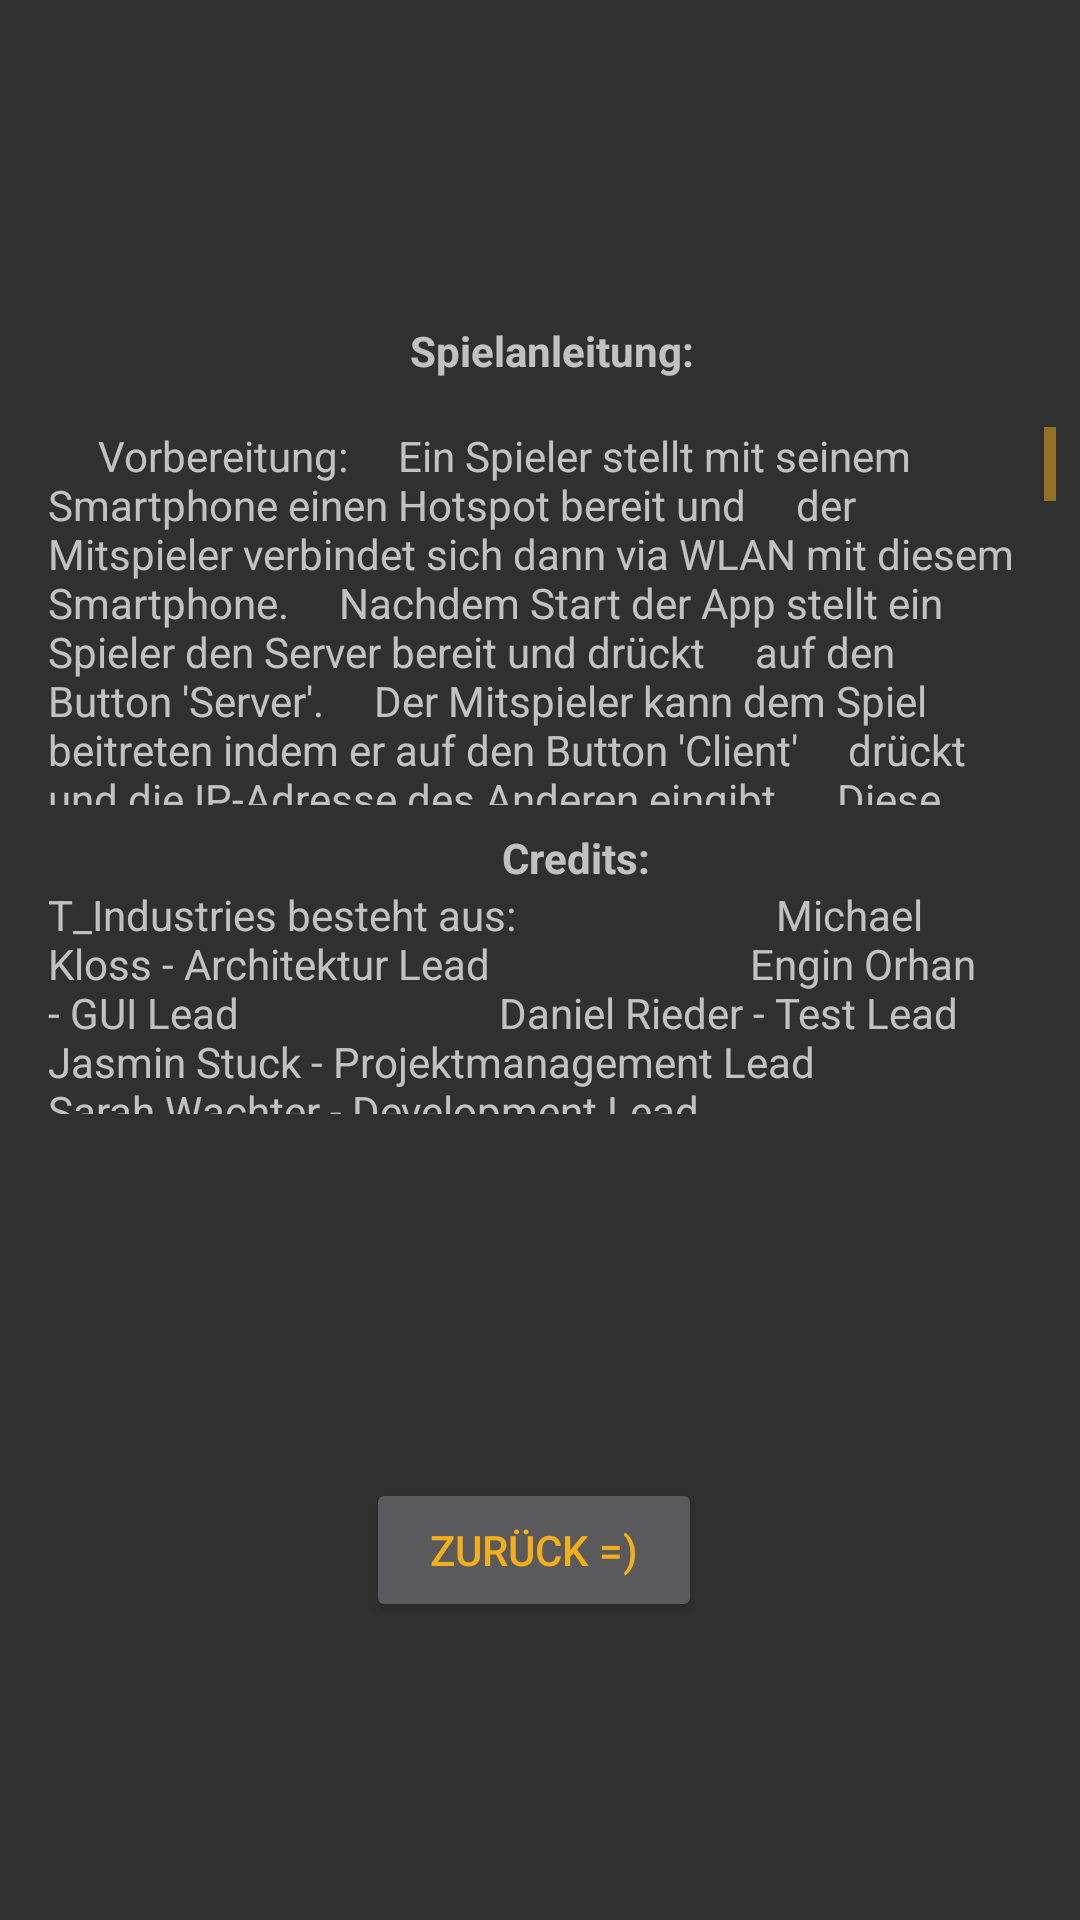

This screen was rendered from an Android layout file. Write that file and the resources it references.
<!-- AndroidManifest.xml: application theme DarkMonster -->
<!-- res/layout/anleitung_neu.xml -->
<?xml version="1.0" encoding="utf-8"?>
<android.support.constraint.ConstraintLayout xmlns:android="http://schemas.android.com/apk/res/android"
    xmlns:app="http://schemas.android.com/apk/res-auto"
    xmlns:tools="http://schemas.android.com/tools"
    android:orientation="vertical"
    android:layout_width="fill_parent"
    android:layout_height="fill_parent"
    tools:layout_editor_absoluteY="25dp"
    tools:layout_editor_absoluteX="0dp"
    android:gravity="center_horizontal">


    <Button
        android:id="@+id/backMenuBtn"
        android:layout_width="112dp"
        android:layout_height="wrap_content"
        android:layout_marginEnd="8dp"
        android:layout_marginStart="8dp"
        android:text="Zurück =)"
        android:layout_marginRight="0dp"
        app:layout_constraintRight_toRightOf="parent"
        app:layout_constraintBottom_toBottomOf="parent"
        android:layout_marginLeft="8dp"
        app:layout_constraintLeft_toLeftOf="parent"
        app:layout_constraintHorizontal_bias="0.491"
        app:layout_constraintTop_toBottomOf="@+id/linearLayout"
        android:layout_marginTop="8dp"
        app:layout_constraintVertical_bias="0.947" />

    <LinearLayout
        android:id="@+id/linearLayout"
        android:layout_width="fill_parent"
        android:layout_height="272dp"
        android:layout_marginBottom="14dp"
        android:orientation="vertical"
        android:gravity="center_horizontal"

        app:layout_constraintBottom_toTopOf="@+id/backMenuBtn"
        app:layout_constraintRight_toRightOf="parent"
        app:layout_constraintTop_toTopOf="parent"
        app:layout_constraintVertical_bias="0.0"
        android:layout_marginStart="8dp"
        android:layout_marginLeft="0dp"
        app:layout_constraintLeft_toLeftOf="parent"
        app:layout_constraintHorizontal_bias="0.555">

        <TextView
            android:id="@+id/TextView01"
            android:layout_width="wrap_content"
            android:layout_height="wrap_content"
            android:layout_marginBottom="8dp"
            android:layout_marginLeft="8dp"
            android:layout_marginRight="8dp"
            android:layout_marginTop="8dp"
            android:text="Spielanleitung:"
            android:textAllCaps="false"
            android:textStyle="bold"
            app:layout_constraintBottom_toTopOf="@+id/textAreaScroller"
            app:layout_constraintLeft_toLeftOf="parent"
            app:layout_constraintRight_toRightOf="parent"
            app:layout_constraintTop_toTopOf="parent"
            app:layout_constraintVertical_bias="0.045"></TextView>


        <ScrollView
            android:id="@+id/textAreaScroller"
            android:layout_width="match_parent"
            android:layout_height="126dp"
            android:layout_marginBottom="8dp"
            android:layout_marginEnd="8dp"
            android:layout_marginLeft="8dp"
            android:layout_marginRight="8dp"
            android:layout_marginStart="8dp"
            android:layout_marginTop="8dp"
            android:layout_x="0px"
            android:layout_y="25px"
            android:scrollbars="vertical"
            app:layout_constraintBottom_toTopOf="@+id/TextView02"
            app:layout_constraintHorizontal_bias="0.0"
            app:layout_constraintLeft_toLeftOf="parent"
            app:layout_constraintRight_toRightOf="parent"
            app:layout_constraintTop_toBottomOf="@+id/TextView01"
            app:layout_constraintVertical_bias="0.0">


            <TextView
                android:id="@+id/TextView03"
                android:layout_width="match_parent"
                android:layout_height="wrap_content"
                android:text="
    Vorbereitung:
    Ein Spieler stellt mit seinem Smartphone einen Hotspot bereit und
    der Mitspieler verbindet sich dann via WLAN mit diesem Smartphone.
    Nachdem Start der App stellt ein Spieler den Server bereit und drückt
    auf den Button 'Server'.
    Der Mitspieler kann dem Spiel beitreten indem er auf den Button 'Client'
    drückt und die IP-Adresse des Anderen eingibt.
    Diese ist bei dem Hotspot-gebenden Handy in etwa unter:
    'Einstellungen > Anbindung und mobiler Hotspot > Einstellungen
    für WLAN-Hotspot > Verbundene Geräte' zu finden.

    Spielablauf:
    Ziel des Spieles ist es als Erster das Ziel in der linken oberen
    Ecke zu erreichen.
    Es wird per Zufall ausgewählt welcher Spieler beginnen darf.
    Zum Würfeln kann entweder das Handy geschüttelt werden, oder einfach
    auf das '?-Zeichen' bzw. den Würfel gedrückt werden.
    Doch Vorsicht! Auf dem Weg begegnet man entweder Portalen,
    Monstern oder Ereignisfeldern.
    Portale sind sehr nützlich, mit ihrer Hilfe kann man sich von einem
    Ort zum nächsten teleportieren und darf daher mehrere Felder vorrücken.
    Monster hingegen sind keine Hilfe, du musst vor ihnen flüchten
    um nicht gefressen zu werden. Daher muss man hier mehrere Felder
    zurücksetzen.
    Bei einem Ereignisfeld musst man eine gewisse Frage beantworten,
    macht man dies richtig, darf man 4 Felder vor.
    Falls man hier versagt, muss man 4 Felder zurückgehen.
    Aber Achtung. Bei einem Ereignisfeld hat man die Möglichkeit zu
    schummeln, indem man einfach noch mehr als die 4 Felder vorgeht.
    Doch wer erwischt wird. Muss eine Runde aussetzen!
    An der Seite des Spielfelds findet man den Button zum aufdecken.
    Diesen kann man drücken, wenn man die Vermutung hat, dass der Gegner
    schummelt. Doch drückt man diesen und der Gegner hat nicht geschummelt,
    dann muss man selbst eine Runde aussetzen!
    Und nun VIEL SPAß beim SPIELEN!!! :)
    "
                tools:layout_editor_absoluteX="8dp"
                tools:layout_editor_absoluteY="17dp"></TextView>
        </ScrollView>

        <TextView
            android:id="@+id/TextView02"
            android:layout_width="wrap_content"
            android:layout_height="wrap_content"
            android:layout_marginLeft="16dp"
            android:layout_marginRight="8dp"
            android:text="Credits:"
            android:textAllCaps="false"
            android:textStyle="bold"
            app:layout_constraintBottom_toTopOf="@+id/textAreaScroller2"
            app:layout_constraintHorizontal_bias="0.157"
            app:layout_constraintLeft_toLeftOf="parent"
            app:layout_constraintTop_toBottomOf="@+id/textAreaScroller"
            android:layout_marginStart="16dp"
            android:layout_marginEnd="8dp"
            app:layout_constraintRight_toRightOf="parent"></TextView>

        <ScrollView
            android:id="@+id/textAreaScroller2"
            android:layout_width="match_parent"
            android:layout_height="129dp"
            android:layout_marginBottom="272dp"
            android:layout_marginEnd="8dp"
            android:layout_marginLeft="8dp"
            android:layout_marginRight="8dp"
            android:layout_marginStart="8dp"
            android:layout_x="0px"
            android:layout_y="25px"
            android:scrollbars="vertical"
            app:layout_constraintBottom_toBottomOf="parent"
            app:layout_constraintHorizontal_bias="0.0"
            app:layout_constraintLeft_toLeftOf="parent"
            app:layout_constraintRight_toRightOf="parent"
            app:layout_constraintTop_toBottomOf="@+id/TextView02">


            <TextView
                android:id="@+id/txtCredits"
                android:layout_width="match_parent"
                android:layout_height="match_parent"
                android:text="T_Industries besteht aus:
                         Michael Kloss - Architektur Lead​
                         Engin Orhan - GUI Lead​
                         Daniel Rieder - Test Lead​
                         Jasmin Stuck - Projektmanagement Lead​
                         Sarah Wachter - Development Lead​"
                tools:layout_editor_absoluteX="150dp"
                tools:layout_editor_absoluteY="255dp"></TextView>
        </ScrollView>

    </LinearLayout>




</android.support.constraint.ConstraintLayout>
<!-- resources referenced by this layout -->
<resources>
  <style name="DarkMonster" parent="Theme.AppCompat.NoActionBar">
          <item name="android:textColorPrimary">@color/colorYellow</item>
          <item name="android:textColorSecondary">@color/colorYellow</item>
          <item name="colorAccent">@android:color/darker_gray</item>
      </style>
  <color name="colorYellow">#F3AE1B</color>
</resources>
